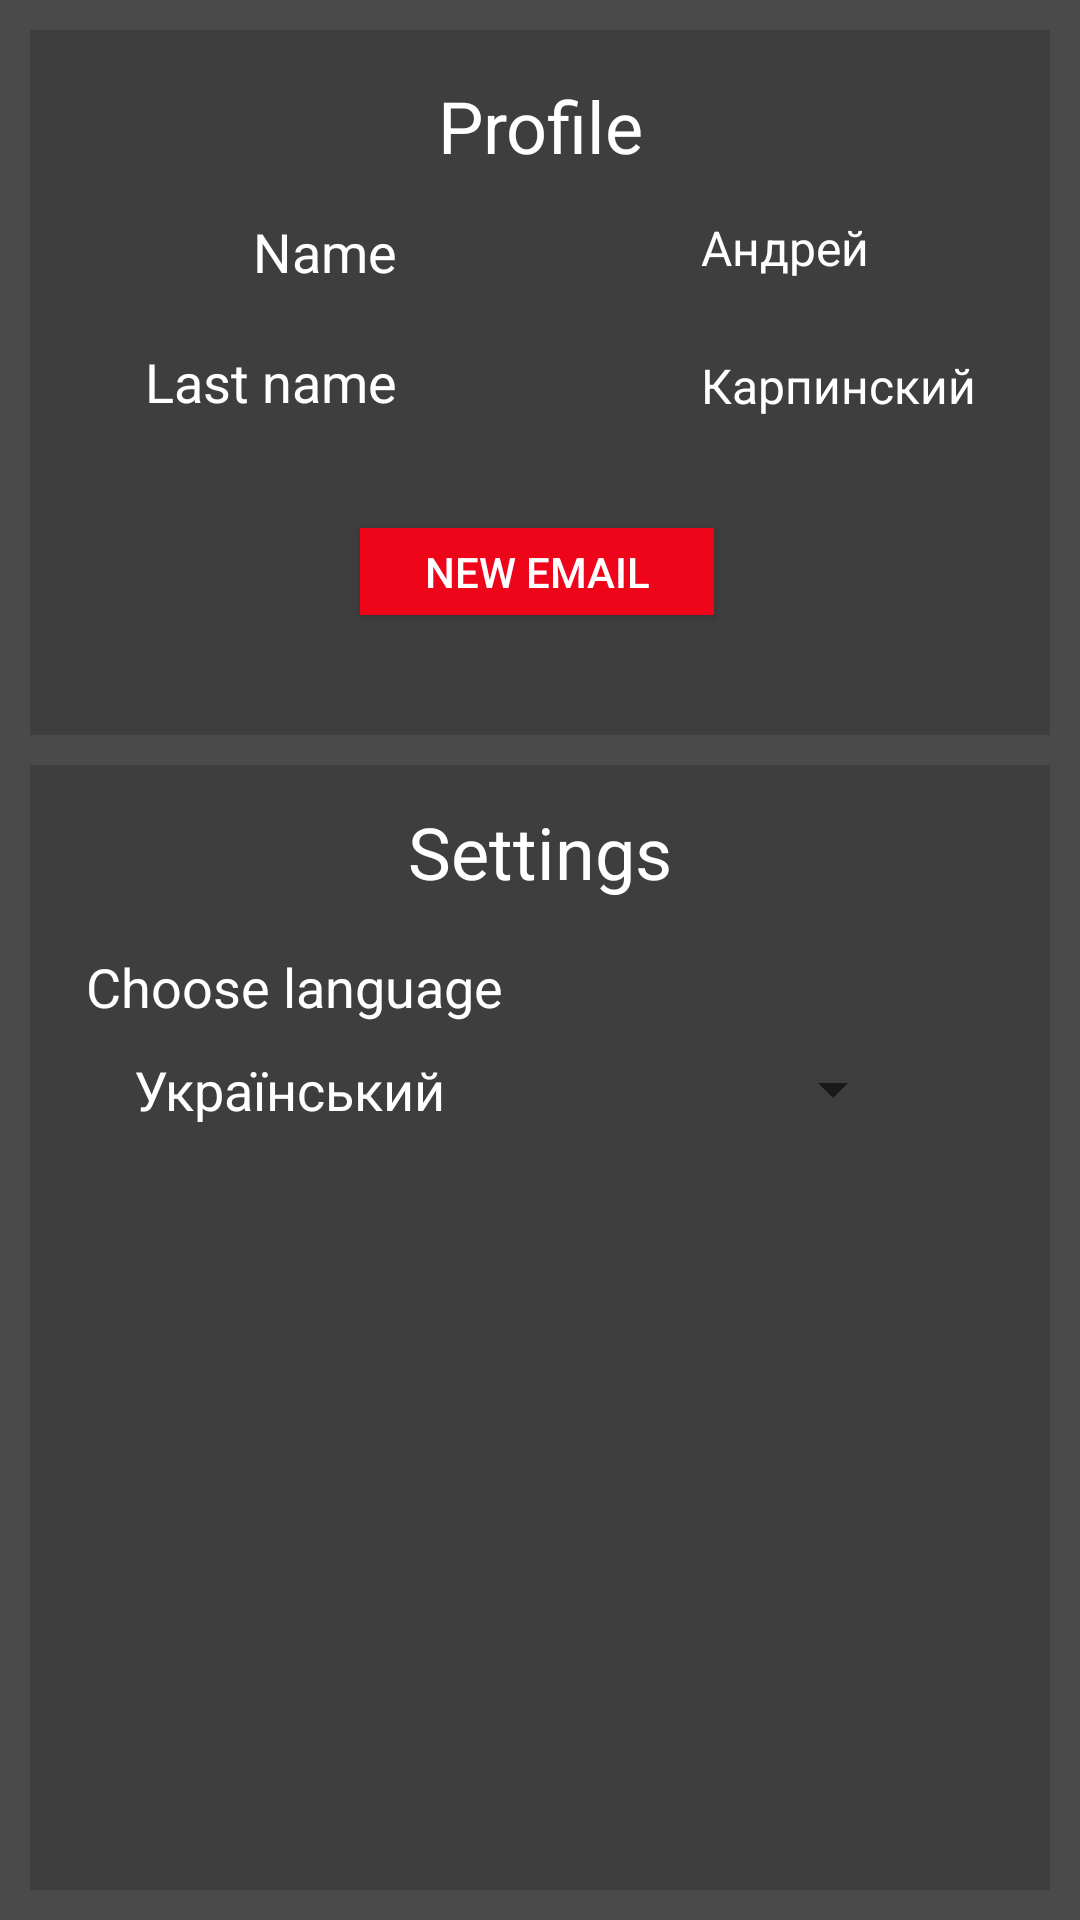

This screen was rendered from an Android layout file. Write that file and the resources it references.
<!-- AndroidManifest.xml: application theme AppTheme -->
<!-- res/layout/fragment_profile.xml -->
<androidx.constraintlayout.widget.ConstraintLayout xmlns:android="http://schemas.android.com/apk/res/android"
    xmlns:app="http://schemas.android.com/apk/res-auto"
    xmlns:tools="http://schemas.android.com/tools"
    android:layout_width="match_parent"
    android:layout_height="match_parent"
    android:background="@color/colorBackGround"
    tools:context=".ui.profile.ProfileFragment">

    <androidx.constraintlayout.widget.Guideline
        android:id="@+id/profGuideline1"
        android:layout_width="wrap_content"
        android:layout_height="wrap_content"
        android:orientation="horizontal"
        app:layout_constraintGuide_begin="10dp" />

    <androidx.constraintlayout.widget.Guideline
        android:id="@+id/profGuideline2"
        android:layout_width="wrap_content"
        android:layout_height="wrap_content"
        android:orientation="horizontal"
        app:layout_constraintGuide_end="10dp" />

    <androidx.constraintlayout.widget.Guideline
        android:id="@+id/profGuideline3"
        android:layout_width="wrap_content"
        android:layout_height="wrap_content"
        android:orientation="vertical"
        app:layout_constraintGuide_begin="10dp" />

    <androidx.constraintlayout.widget.Guideline
        android:id="@+id/profGuideline4"
        android:layout_width="wrap_content"
        android:layout_height="wrap_content"
        android:orientation="vertical"
        app:layout_constraintGuide_end="10dp" />

    <androidx.constraintlayout.widget.ConstraintLayout
        android:id="@+id/profConstraintLayout"
        android:layout_width="0dp"
        android:layout_height="0dp"
        android:background="@color/colorCardBackGround"
        app:layout_constraintBottom_toTopOf="@+id/profGuideline5"
        app:layout_constraintEnd_toStartOf="@+id/profGuideline4"
        app:layout_constraintHorizontal_bias="1.0"
        app:layout_constraintStart_toStartOf="@+id/profGuideline3"
        app:layout_constraintTop_toTopOf="@+id/profGuideline1"
        app:layout_constraintVertical_bias="1.0">

        <TextView
            android:id="@+id/textView"
            android:layout_width="wrap_content"
            android:layout_height="wrap_content"
            android:text="@string/profile"
            android:textColor="@color/colorText"
            android:textSize="24sp"
            app:layout_constraintBottom_toBottomOf="parent"
            app:layout_constraintEnd_toEndOf="parent"
            app:layout_constraintHorizontal_bias="0.501"
            app:layout_constraintStart_toStartOf="parent"
            app:layout_constraintTop_toTopOf="parent"
            app:layout_constraintVertical_bias="0.078" />

        <TextView
            android:id="@+id/profNameLabel"
            android:layout_width="wrap_content"
            android:layout_height="wrap_content"
            android:text="@string/first_name"
            android:textColor="@color/colorText"
            android:textSize="18sp"
            app:layout_constraintBottom_toBottomOf="parent"
            app:layout_constraintEnd_toEndOf="parent"
            app:layout_constraintHorizontal_bias="0.255"
            app:layout_constraintStart_toStartOf="parent"
            app:layout_constraintTop_toBottomOf="@+id/textView"
            app:layout_constraintVertical_bias="0.085" />

        <TextView
            android:id="@+id/profLastNameLabel"
            android:layout_width="wrap_content"
            android:layout_height="wrap_content"
            android:text="@string/last_name"
            android:textColor="@color/colorText"
            android:textSize="18sp"
            app:layout_constraintBottom_toBottomOf="parent"
            app:layout_constraintEnd_toEndOf="@+id/profNameLabel"
            app:layout_constraintHorizontal_bias="1.0"
            app:layout_constraintStart_toStartOf="parent"
            app:layout_constraintTop_toBottomOf="@+id/profNameLabel"
            app:layout_constraintVertical_bias="0.152" />

        <Button
            android:id="@+id/profChangeEmailButton"
            android:layout_width="118dp"
            android:layout_height="29dp"
            android:background="@color/colorPrimary"
            android:text="@string/new_email"
            android:textColor="@color/colorText"
            app:layout_constraintBottom_toBottomOf="parent"
            app:layout_constraintEnd_toEndOf="@+id/textView"
            app:layout_constraintHorizontal_bias="0.53"
            app:layout_constraintStart_toStartOf="@+id/textView"
            app:layout_constraintTop_toBottomOf="@+id/textView"
            app:layout_constraintVertical_bias="0.746" />

        <TextView
            android:id="@+id/profName"
            android:layout_width="wrap_content"
            android:layout_height="wrap_content"
            android:text="Андрей"
            android:textColor="@color/colorText"
            android:textSize="16sp"
            app:layout_constraintBottom_toBottomOf="@+id/profNameLabel"
            app:layout_constraintEnd_toEndOf="parent"
            app:layout_constraintHorizontal_bias="0.241"
            app:layout_constraintStart_toEndOf="@+id/textView"
            app:layout_constraintTop_toTopOf="@+id/profNameLabel"
            app:layout_constraintVertical_bias="0.0" />

        <TextView
            android:id="@+id/profLastName"
            android:layout_width="wrap_content"
            android:layout_height="wrap_content"
            android:text="Карпинский"
            android:textColor="@color/colorText"
            android:textSize="16sp"
            app:layout_constraintBottom_toBottomOf="@+id/profLastNameLabel"
            app:layout_constraintEnd_toEndOf="parent"
            app:layout_constraintHorizontal_bias="0.0"
            app:layout_constraintStart_toStartOf="@+id/profName"
            app:layout_constraintTop_toTopOf="@+id/profLastNameLabel"
            app:layout_constraintVertical_bias="1.0" />
    </androidx.constraintlayout.widget.ConstraintLayout>

    <androidx.constraintlayout.widget.Guideline
        android:id="@+id/profGuideline5"
        android:layout_width="wrap_content"
        android:layout_height="wrap_content"
        android:orientation="horizontal"
        app:layout_constraintGuide_begin="245dp" />

    <androidx.constraintlayout.widget.ConstraintLayout
        android:layout_width="0dp"
        android:layout_height="0dp"
        android:layout_marginTop="10dp"
        android:background="@color/colorCardBackGround"
        app:layout_constraintBottom_toTopOf="@+id/profGuideline2"
        app:layout_constraintEnd_toStartOf="@+id/profGuideline4"
        app:layout_constraintHorizontal_bias="0.0"
        app:layout_constraintStart_toStartOf="@+id/profGuideline3"
        app:layout_constraintTop_toBottomOf="@+id/profConstraintLayout"
        app:layout_constraintVertical_bias="0.0">


        <TextView
            android:id="@+id/textView2"
            android:layout_width="wrap_content"
            android:layout_height="wrap_content"
            android:text="@string/menu_settings"
            android:textColor="@color/colorText"
            android:textSize="24sp"
            app:layout_constraintBottom_toBottomOf="parent"
            app:layout_constraintEnd_toEndOf="parent"
            app:layout_constraintStart_toStartOf="parent"
            app:layout_constraintTop_toTopOf="parent"
            app:layout_constraintVertical_bias="0.037" />

        <TextView
            android:id="@+id/profLanguageLabel"
            android:layout_width="wrap_content"
            android:layout_height="wrap_content"
            android:text="@string/choose_locale"
            android:textColor="@color/colorText"
            android:textSize="18sp"
            app:layout_constraintBottom_toBottomOf="parent"
            app:layout_constraintEnd_toEndOf="parent"
            app:layout_constraintHorizontal_bias="0.093"
            app:layout_constraintStart_toStartOf="parent"
            app:layout_constraintTop_toBottomOf="@+id/textView2"
            app:layout_constraintVertical_bias="0.055" />

        <Spinner
            android:id="@+id/profLocaleSpinner"
            android:layout_width="273dp"
            android:layout_height="29dp"
            android:entries="@array/language_name"
            android:popupBackground="@color/colorCardBackGround"
            android:theme="@style/mySpinnerItemStyle"
            app:layout_constraintBottom_toBottomOf="parent"
            app:layout_constraintEnd_toEndOf="parent"
            app:layout_constraintHorizontal_bias="0.0"
            app:layout_constraintStart_toStartOf="@+id/profLanguageLabel"
            app:layout_constraintTop_toBottomOf="@+id/profLanguageLabel"
            app:layout_constraintVertical_bias="0.029" />
    </androidx.constraintlayout.widget.ConstraintLayout>

</androidx.constraintlayout.widget.ConstraintLayout>
<!-- resources referenced by this layout -->
<resources>
  <string-array name="language_name">
          <item>Український</item>
          <item>English</item>
          <item>Русский</item>
      </string-array>
  <color name="colorBackGround">#4A4A4A</color>
  <color name="colorCardBackGround">#3E3E3E</color>
  <color name="colorPrimary">#EF0519</color>
  <color name="colorText">#FFFFFFFF</color>
  <string name="choose_locale">Choose language</string>
  <string name="first_name">Name</string>
  <string name="last_name">Last name</string>
  <string name="menu_settings">Settings</string>
  <string name="new_email">New email</string>
  <string name="profile">Profile</string>
  <style name="mySpinnerItemStyle" parent="@android:style/Widget.Holo.DropDownItem.Spinner">
          <item name="android:textSize">18sp</item>
          <item name="android:textColor">@color/colorText</item>
      </style>
  <style name="AppTheme" parent="Theme.AppCompat.Light.DarkActionBar">
          
          <item name="colorPrimary">@color/colorPrimary</item>
          <item name="colorPrimaryDark">@color/colorPrimaryDark</item>
          <item name="colorAccent">@color/colorAccent</item>
      </style>
  <color name="colorPrimaryDark">#970303</color>
  <color name="colorAccent">#FF006E</color>
</resources>
